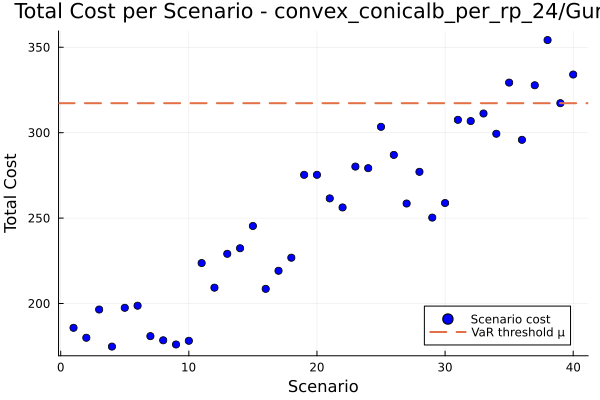

Source data for this figure (header and first rows):
id, scenario, probability, solution, total_cost
1, 1, 0.025, , 185.8
2, 2, 0.025, , 180
3, 3, 0.025, , 196.5
4, 4, 0.025, , 174.8
5, 5, 0.025, , 197.5
6, 6, 0.025, , 198.7
7, 7, 0.025, , 180.9
8, 8, 0.025, , 178.5
9, 9, 0.025, , 176
10, 10, 0.025, , 178.2
11, 11, 0.025, , 223.7
12, 12, 0.025, , 209.3
13, 13, 0.025, , 229.1
14, 14, 0.025, , 232.3
15, 15, 0.025, , 245.4
16, 16, 0.025, , 208.6
17, 17, 0.025, , 219.2
18, 18, 0.025, , 226.8
19, 19, 0.025, , 275.3
20, 20, 0.025, , 275.3
21, 21, 0.025, , 261.5
22, 22, 0.025, , 256.2
23, 23, 0.025, , 280.1
24, 24, 0.025, , 279.2
25, 25, 0.025, , 303.4
26, 26, 0.025, , 287
27, 27, 0.025, , 258.5
28, 28, 0.025, , 277.1
29, 29, 0.025, , 250.3
30, 30, 0.025, , 258.8
31, 31, 0.025, , 307.5
32, 32, 0.025, , 306.8
33, 33, 0.025, , 311.2
34, 34, 0.025, , 299.4
35, 35, 0.025, , 329.3
36, 36, 0.025, , 295.8
37, 37, 0.025, , 327.8
38, 38, 0.025, , 354.2
39, 39, 0.025, , 317.3
40, 40, 0.025, , 334
